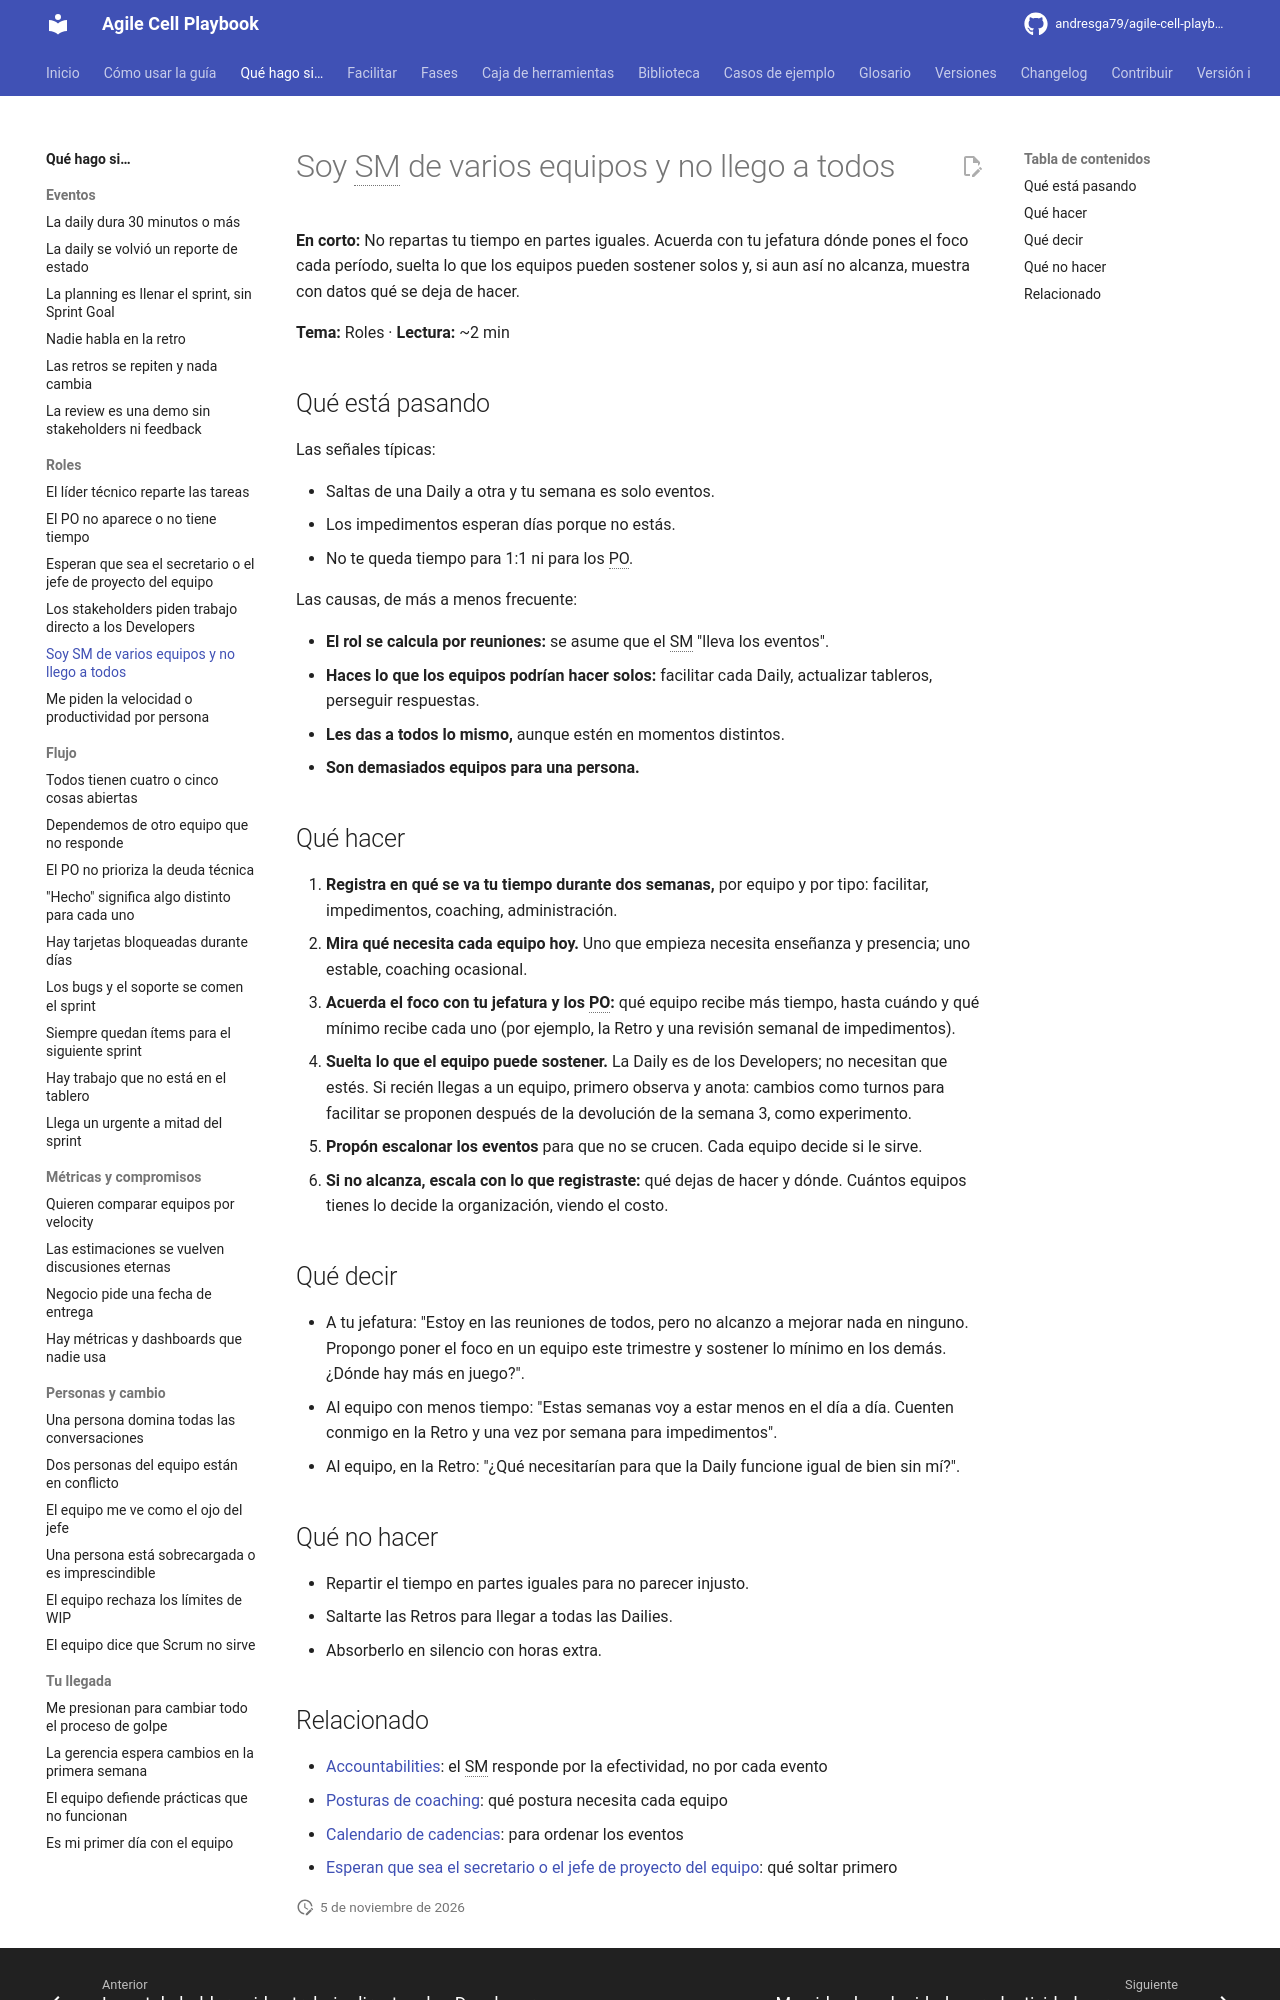

repository: andresga79/agile-cell-playbook · page: situaciones/varios-equipos/index.html · generator: mkdocs

# Soy SM de varios equipos y no llego a todos

**En corto:** No repartas tu tiempo en partes iguales. Acuerda con tu jefatura dónde pones el foco cada período, suelta lo que los equipos pueden sostener solos y, si aun así no alcanza, muestra con datos qué se deja de hacer.

**Tema:** Roles · **Lectura:** ~2 min

## Qué está pasando

Las señales típicas:

- Saltas de una Daily a otra y tu semana es solo eventos.
- Los impedimentos esperan días porque no estás.
- No te queda tiempo para 1:1 ni para los PO.

Las causas, de más a menos frecuente:

- **El rol se calcula por reuniones:** se asume que el SM "lleva los eventos".
- **Haces lo que los equipos podrían hacer solos:** facilitar cada Daily, actualizar tableros, perseguir respuestas.
- **Les das a todos lo mismo,** aunque estén en momentos distintos.
- **Son demasiados equipos para una persona.**

## Qué hacer

1. **Registra en qué se va tu tiempo durante dos semanas,** por equipo y por tipo: facilitar, impedimentos, coaching, administración.
2. **Mira qué necesita cada equipo hoy.** Uno que empieza necesita enseñanza y presencia; uno estable, coaching ocasional.
3. **Acuerda el foco con tu jefatura y los PO:** qué equipo recibe más tiempo, hasta cuándo y qué mínimo recibe cada uno (por ejemplo, la Retro y una revisión semanal de impedimentos).
4. **Suelta lo que el equipo puede sostener.** La Daily es de los Developers; no necesitan que estés. Si recién llegas a un equipo, primero observa y anota: cambios como turnos para facilitar se proponen después de la devolución de la semana 3, como experimento.
5. **Propón escalonar los eventos** para que no se crucen. Cada equipo decide si le sirve.
6. **Si no alcanza, escala con lo que registraste:** qué dejas de hacer y dónde. Cuántos equipos tienes lo decide la organización, viendo el costo.

## Qué decir

- A tu jefatura: "Estoy en las reuniones de todos, pero no alcanzo a mejorar nada en ninguno. Propongo poner el foco en un equipo este trimestre y sostener lo mínimo en los demás. ¿Dónde hay más en juego?".
- Al equipo con menos tiempo: "Estas semanas voy a estar menos en el día a día. Cuenten conmigo en la Retro y una vez por semana para impedimentos".
- Al equipo, en la Retro: "¿Qué necesitarían para que la Daily funcione igual de bien sin mí?".

## Qué no hacer

- Repartir el tiempo en partes iguales para no parecer injusto.
- Saltarte las Retros para llegar a todas las Dailies.
- Absorberlo en silencio con horas extra.
